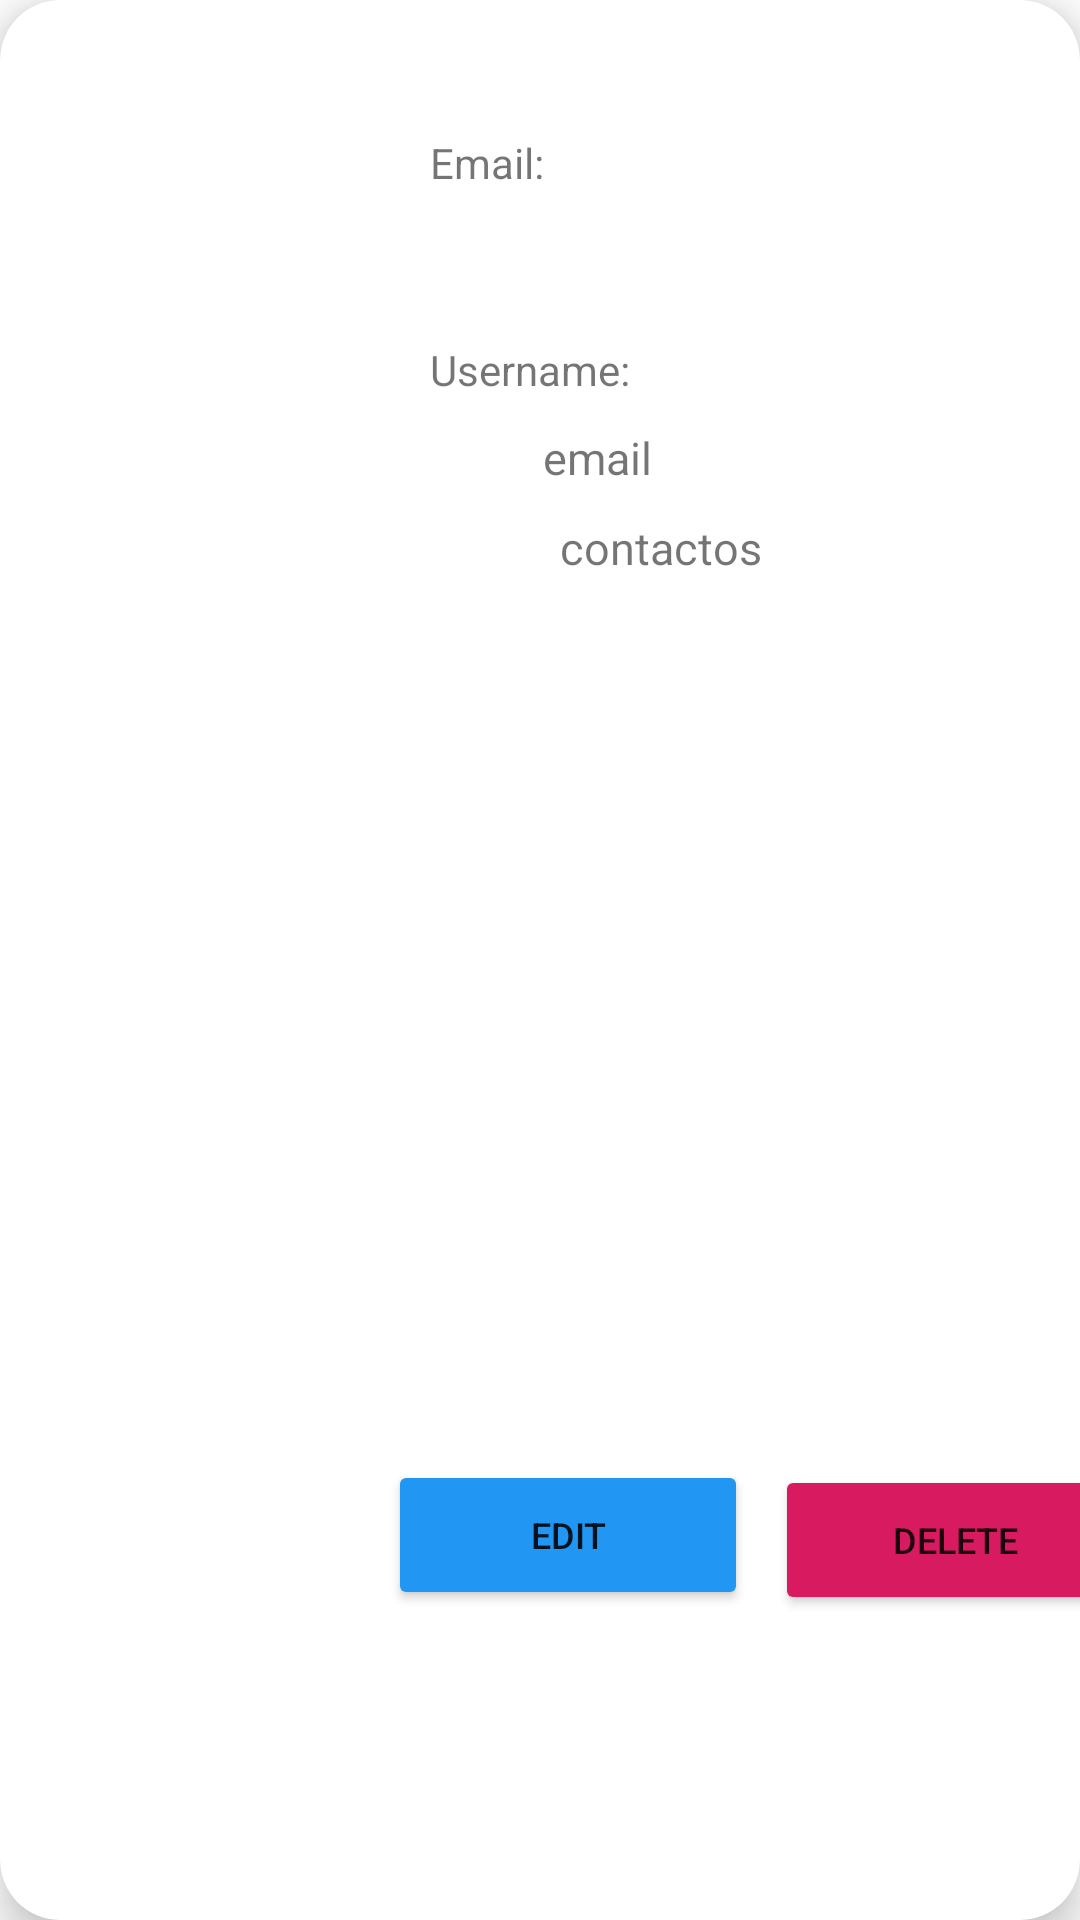

Layout XML and referenced resources for this Android screen:
<!-- AndroidManifest.xml: application theme Theme.ProjectFinal.NoActionBar -->
<!-- res/layout/fragment_user_list.xml -->
<?xml version="1.0" encoding="utf-8"?>
<androidx.cardview.widget.CardView xmlns:android="http://schemas.android.com/apk/res/android"
    xmlns:app="http://schemas.android.com/apk/res-auto"
    xmlns:tools="http://schemas.android.com/tools"
    android:id="@+id/id_card_package_item_users"
    android:layout_width="match_parent"
    android:layout_height="170dp"
    android:layout_margin="8dp"
    app:cardCornerRadius="20dp"
    app:cardElevation="8dp">

    <androidx.constraintlayout.widget.ConstraintLayout
        android:layout_width="match_parent"
        android:layout_height="match_parent">

        <TextView
            android:id="@+id/id_txtEmailOrg"
            android:layout_width="181dp"
            android:layout_height="22dp"
            android:layout_marginBottom="8dp"
            android:text="email"
            android:textSize="15sp"
            app:layout_constraintBottom_toTopOf="@+id/txt_name_item"
            app:layout_constraintEnd_toEndOf="parent"
            app:layout_constraintHorizontal_bias="0.218"
            app:layout_constraintStart_toEndOf="@+id/txtEmail"
            app:layout_constraintTop_toTopOf="parent"
            app:layout_constraintVertical_bias="1.0" />

        <TextView
            android:id="@+id/txt_name_item"
            android:layout_width="172dp"
            android:layout_height="24dp"
            android:layout_marginStart="55dp"
            android:text="contactos"
            android:textSize="15dp"
            app:layout_constraintBottom_toBottomOf="parent"
            app:layout_constraintEnd_toEndOf="parent"
            app:layout_constraintHorizontal_bias="0.893"
            app:layout_constraintStart_toEndOf="@+id/gravatarId"
            app:layout_constraintTop_toTopOf="parent"
            app:layout_constraintVertical_bias="0.28" />

        <TextView
            android:id="@+id/txtEmail"
            android:layout_width="wrap_content"
            android:layout_height="wrap_content"
            android:layout_marginStart="23dp"
            android:text="@string/email_atri"
            app:layout_constraintBottom_toBottomOf="parent"
            app:layout_constraintEnd_toEndOf="parent"
            app:layout_constraintHorizontal_bias="0.0"
            app:layout_constraintStart_toEndOf="@+id/gravatarId"
            app:layout_constraintTop_toTopOf="parent"
            app:layout_constraintVertical_bias="0.072" />

        <TextView
            android:id="@+id/txtName"
            android:layout_width="wrap_content"
            android:layout_height="wrap_content"
            android:layout_marginStart="23dp"
            android:text="@string/username_atri"
            app:layout_constraintBottom_toBottomOf="parent"
            app:layout_constraintEnd_toStartOf="@+id/txt_name_item"
            app:layout_constraintHorizontal_bias="0.0"
            app:layout_constraintStart_toEndOf="@+id/gravatarId"
            app:layout_constraintTop_toBottomOf="@+id/txtEmail"
            app:layout_constraintVertical_bias="0.09" />

        <ImageView
            android:id="@+id/gravatarId"
            android:layout_width="113dp"
            android:layout_height="119dp"
            android:layout_marginStart="4dp"
            app:layout_constraintBottom_toBottomOf="parent"
            app:layout_constraintEnd_toEndOf="parent"
            app:layout_constraintHorizontal_bias="0.014"
            app:layout_constraintStart_toStartOf="parent"
            app:layout_constraintTop_toTopOf="parent"
            app:layout_constraintVertical_bias="0.509"
            tools:srcCompat="@tools:sample/avatars" />

        <Button
            android:id="@+id/id_btnEditar"
            android:layout_width="120dp"
            android:layout_height="50dp"
            android:layout_marginStart="9dp"
            android:layout_marginTop="25dp"
            android:text="@string/btn_edit"
            android:textSize="12sp"
            app:backgroundTint="@color/colorLightBlue"
            app:layout_constraintBottom_toBottomOf="parent"
            app:layout_constraintEnd_toEndOf="parent"
            app:layout_constraintHorizontal_bias="0.0"
            app:layout_constraintStart_toEndOf="@+id/gravatarId"
            app:layout_constraintTop_toBottomOf="@+id/txtName"
            app:layout_constraintVertical_bias="0.761"
            />

        <Button
            android:id="@+id/id_btnDelete"
            android:layout_width="120dp"
            android:layout_height="50dp"
            android:layout_marginStart="9dp"
            android:layout_marginTop="25dp"
            android:text="@string/btn_delete"
            android:textSize="12sp"
            app:backgroundTint="@color/colorAccent"
            app:layout_constraintBottom_toBottomOf="parent"
            app:layout_constraintEnd_toEndOf="parent"
            app:layout_constraintHorizontal_bias="0.0"
            app:layout_constraintStart_toEndOf="@+id/id_btnEditar"
            app:layout_constraintTop_toBottomOf="@+id/txt_name_item"
            app:layout_constraintVertical_bias="0.724" />


    </androidx.constraintlayout.widget.ConstraintLayout>

</androidx.cardview.widget.CardView>
<!-- resources referenced by this layout -->
<resources>
  <color name="colorAccent">#D81B60</color>
  <color name="colorLightBlue">#2196F3</color>
  <string name="btn_delete">DELETE</string>
  <string name="btn_edit">EDIT</string>
  <string name="email_atri">Email:</string>
  <string name="username_atri">Username:</string>
  <style name="Theme.ProjectFinal.NoActionBar">
          <item name="windowActionBar">false</item>
          <item name="windowNoTitle">true</item>
      </style>
</resources>
